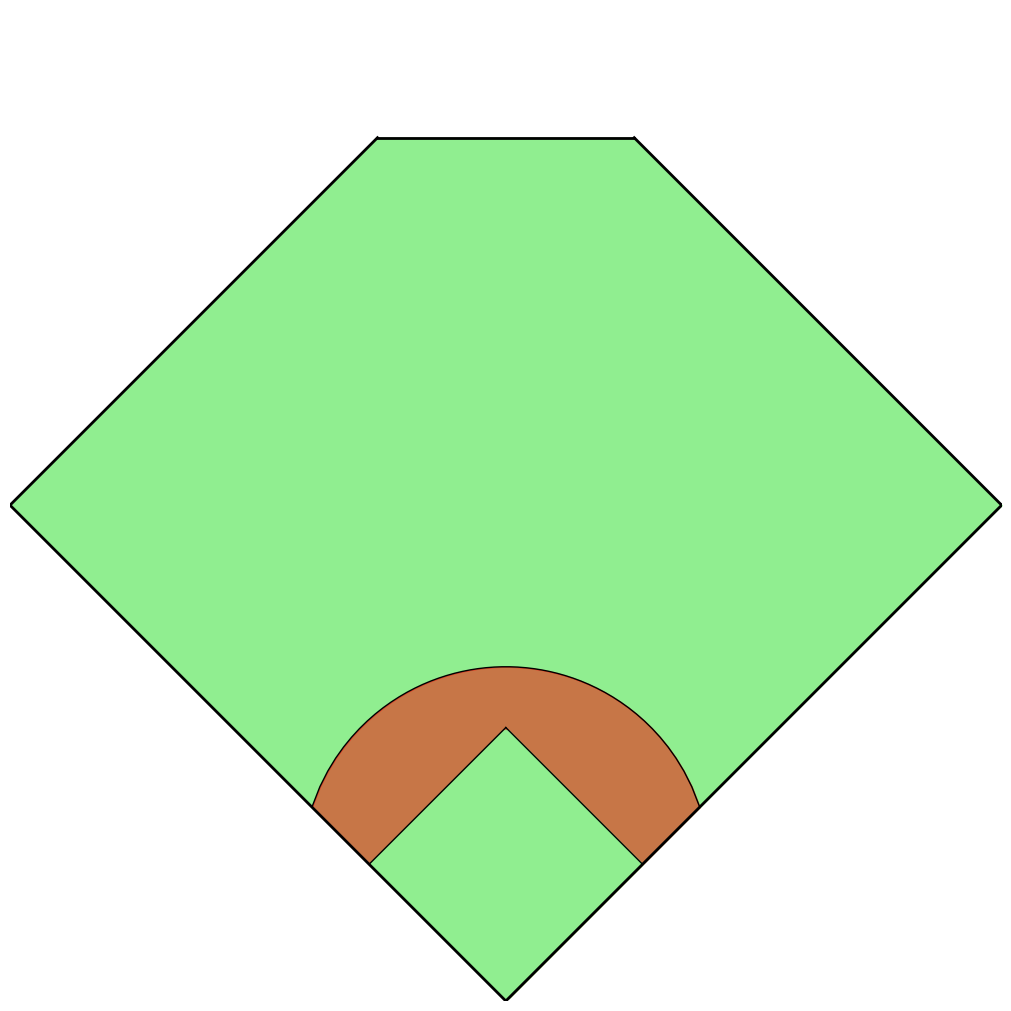

The script that saved this image:
# -*- coding: utf-8 -*-
"""
Created on Fri Jul 30 16:44:38 2021

[redacted]
"""

import matplotlib.pyplot as plt
import numpy as np

fig, ax = plt.subplots(1, figsize=(10,10), constrained_layout=True)

ax.set_xlim(-99.5/np.sqrt(2), 99.5/np.sqrt(2))
ax.set_ylim(0, 99.5*np.sqrt(2))
ax.axis('off')

ax.plot([-99.5/np.sqrt(2),0], [99.5/np.sqrt(2),0], linewidth=2, color='black')
ax.plot([0,99.5/np.sqrt(2)], [0,99.5/np.sqrt(2)], linewidth=2, color='black')
ax.plot([-99.5/np.sqrt(2),122.5-99.5*np.sqrt(2)], [99.5/np.sqrt(2),122.5], linewidth=2, color='black')
ax.plot([99.5*np.sqrt(2)-122.5,99.5/np.sqrt(2)], [122.5,99.5/np.sqrt(2)], linewidth=2, color='black')
ax.plot([122.5-99.5*np.sqrt(2),99.5*np.sqrt(2)-122.5],[122.5,122.5], linewidth=2, color='black')

x_bd = np.linspace(-38.91/np.sqrt(2), 38.91/np.sqrt(2))
y_bd = 18.47 + np.sqrt(28.96**2 - x_bd**2)
ax.plot(x_bd, y_bd, linewidth=1, color='black')

ax.plot([-27.44/np.sqrt(2),0], [27.44/np.sqrt(2),27.44*np.sqrt(2)], linewidth=1, color='black')
ax.plot([0,27.44/np.sqrt(2)], [27.44*np.sqrt(2),27.44/np.sqrt(2)], linewidth=1, color='black')

x_l = np.linspace(-99.5/np.sqrt(2),122.5-99.5*np.sqrt(2))
y_l1 = 99.5*np.sqrt(2) - np.abs(x_l)
y_l2 = np.abs(x_l)
x_c = np.linspace(122.5-99.5*np.sqrt(2), 99.5*np.sqrt(2)-122.5)
y_c1 = 122.5 + 0*x_c
y_c2 = np.abs(x_c)
x_r = np.linspace(99.5*np.sqrt(2)-122.5, 99.5/np.sqrt(2))
y_r1 = 99.5*np.sqrt(2) - np.abs(x_r)
y_r2 = np.abs(x_r)
plt.fill_between(x_l, y_l1, y_l2, color='lightgreen')
plt.fill_between(x_c, y_c1, y_c2, color='lightgreen')
plt.fill_between(x_r, y_r1, y_r2, color='lightgreen')

y_bd2 = np.abs(x_bd)
plt.fill_between(x_bd, y_bd, y_bd2, color='red', alpha=0.5)

x_inf = np.linspace(-27.44/np.sqrt(2), 27.44/np.sqrt(2))
y_inf1 = 27.44*np.sqrt(2) - np.abs(x_inf)
y_inf2 = np.abs(x_inf)
plt.fill_between(x_inf, y_inf1, y_inf2, color='lightgreen')